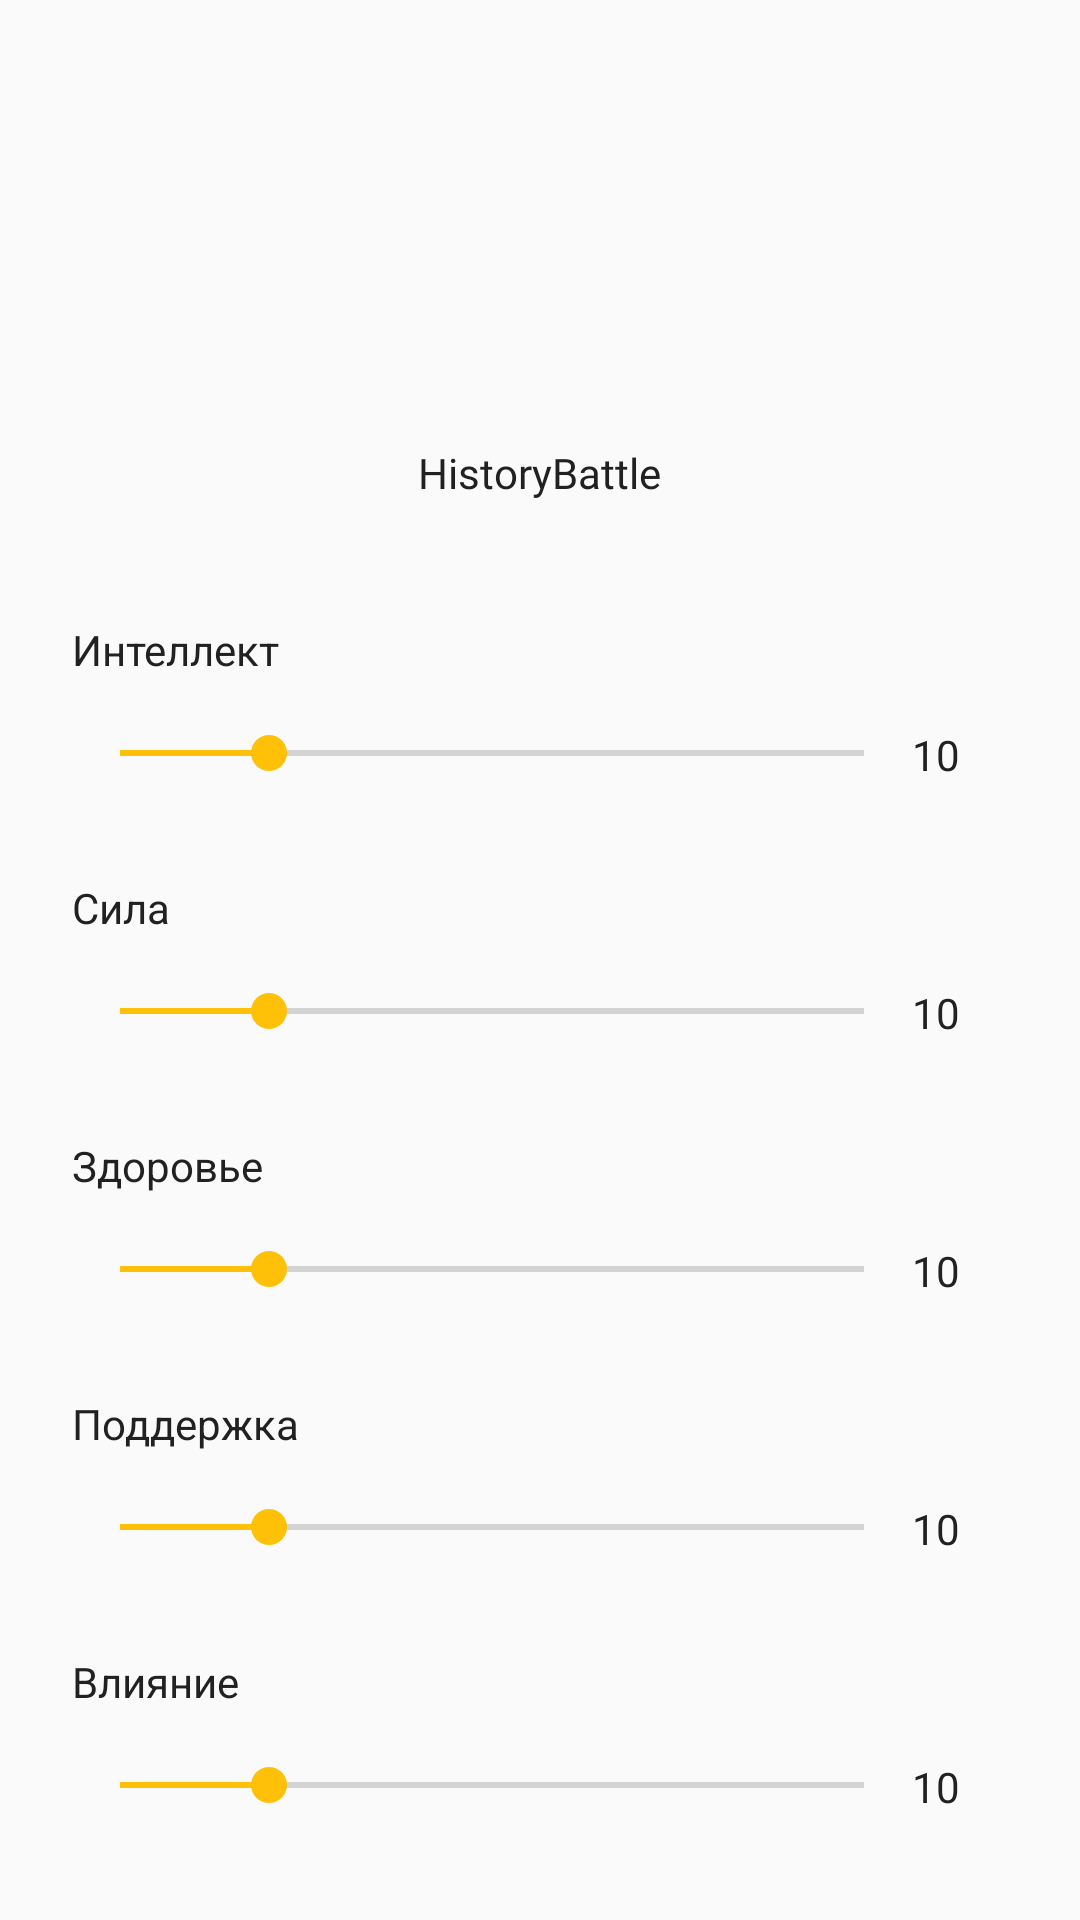

Reconstruct the res/layout file that produces this screen, plus the resources it refers to.
<!-- AndroidManifest.xml: application theme AppTheme -->
<!-- res/layout/layout_add_card.xml -->
<?xml version="1.0" encoding="utf-8"?>
<ScrollView
    xmlns:android="http://schemas.android.com/apk/res/android"
    xmlns:app="http://schemas.android.com/apk/res-auto"
    android:layout_width="fill_parent"
    android:layout_height="fill_parent"
    app:layout_behavior="@string/appbar_scrolling_view_behavior"
    android:fitsSystemWindows="true">

    <LinearLayout
        android:orientation="vertical"
        android:layout_width="match_parent"
        android:layout_height="wrap_content"
        android:paddingTop="72dp"
        android:paddingLeft="24dp"
        android:paddingRight="24dp">


        <ImageView android:src="@drawable/ic_book"
            android:layout_width="wrap_content"
            android:layout_height="72dp"
            android:layout_marginBottom="4dp"
            android:layout_gravity="center_horizontal" />


        <TextView
            android:layout_width="wrap_content"
            android:layout_height="wrap_content"
            android:text="@string/app_name"
            android:textSize="@dimen/text.24"
            android:fontFamily="@font/font_family"
            android:layout_gravity="center_horizontal"
            android:layout_marginBottom="24dp"
            />

        <LinearLayout
            android:layout_width="match_parent"
            android:layout_height="wrap_content"
            android:layout_marginTop="16dp"
            android:layout_marginBottom="16dp"
            android:orientation="vertical">

            <TextView
                android:layout_width="match_parent"
                android:layout_height="wrap_content"
                android:text="@string/intelligence"/>

            <LinearLayout
                android:layout_width="match_parent"
                android:layout_height="wrap_content"
                android:orientation="horizontal"
                android:layout_marginTop="16dp">

                <SeekBar
                    android:id="@+id/seekBarIntelligence"
                    android:layout_width="wrap_content"
                    android:layout_height="wrap_content"
                    android:progress="10"
                    android:layout_weight="15"
                    android:max="50" />
                <TextView
                    android:id="@+id/tvIntelligence"
                    android:layout_width="wrap_content"
                    android:layout_height="wrap_content"
                    android:layout_weight="1"
                    android:text="@string/default_parametr_value"/>

            </LinearLayout>

        </LinearLayout>

        <LinearLayout
            android:layout_width="match_parent"
            android:layout_height="wrap_content"
            android:layout_marginTop="16dp"
            android:layout_marginBottom="16dp"
            android:orientation="vertical">

            <TextView
                android:layout_width="match_parent"
                android:layout_height="wrap_content"
                android:text="@string/strength"/>

            <LinearLayout
                android:layout_width="match_parent"
                android:layout_height="wrap_content"
                android:orientation="horizontal"
                android:layout_marginTop="16dp">

                <SeekBar
                    android:id="@+id/seekBarStrength"
                    android:layout_width="wrap_content"
                    android:layout_height="wrap_content"
                    android:progress="10"
                    android:layout_weight="15"
                    android:max="50" />
                <TextView
                    android:id="@+id/tvStrength"
                    android:layout_width="wrap_content"
                    android:layout_height="wrap_content"
                    android:layout_weight="1"
                    android:text="@string/default_parametr_value"/>

            </LinearLayout>

        </LinearLayout>

        <LinearLayout
            android:layout_width="match_parent"
            android:layout_height="wrap_content"
            android:layout_marginTop="16dp"
            android:layout_marginBottom="16dp"
            android:orientation="vertical">

            <TextView
                android:layout_width="match_parent"
                android:layout_height="wrap_content"
                android:text="@string/hp"/>

            <LinearLayout
                android:layout_width="match_parent"
                android:layout_height="wrap_content"
                android:orientation="horizontal"
                android:layout_marginTop="16dp">

                <SeekBar
                    android:id="@+id/seekBarHp"
                    android:layout_width="wrap_content"
                    android:layout_height="wrap_content"
                    android:progress="10"
                    android:layout_weight="15"
                    android:max="50" />
                <TextView
                    android:id="@+id/tvHp"
                    android:layout_width="wrap_content"
                    android:layout_height="wrap_content"
                    android:layout_weight="1"
                    android:text="@string/default_parametr_value"/>

            </LinearLayout>

        </LinearLayout>

        <LinearLayout
            android:layout_width="match_parent"
            android:layout_height="wrap_content"
            android:layout_marginTop="16dp"
            android:layout_marginBottom="16dp"
            android:orientation="vertical">

            <TextView
                android:layout_width="match_parent"
                android:layout_height="wrap_content"
                android:text="@string/support"/>

            <LinearLayout
                android:layout_width="match_parent"
                android:layout_height="wrap_content"
                android:orientation="horizontal"
                android:layout_marginTop="16dp">

                <SeekBar
                    android:id="@+id/seekBarSupport"
                    android:layout_width="wrap_content"
                    android:layout_height="wrap_content"
                    android:progress="10"
                    android:layout_weight="15"
                    android:max="50" />
                <TextView
                    android:id="@+id/tvSupport"
                    android:layout_width="wrap_content"
                    android:layout_height="wrap_content"
                    android:layout_weight="1"
                    android:text="@string/default_parametr_value"/>

            </LinearLayout>

        </LinearLayout>

        <LinearLayout
            android:layout_width="match_parent"
            android:layout_height="wrap_content"
            android:layout_marginTop="16dp"
            android:layout_marginBottom="16dp"
            android:orientation="vertical">

            <TextView
                android:layout_width="match_parent"
                android:layout_height="wrap_content"
                android:text="@string/prestige"/>

            <LinearLayout
                android:layout_width="match_parent"
                android:layout_height="wrap_content"
                android:orientation="horizontal"
                android:layout_marginTop="16dp">

                <SeekBar
                    android:id="@+id/seekBarPrestige"
                    android:layout_width="wrap_content"
                    android:layout_height="wrap_content"
                    android:progress="10"
                    android:layout_weight="15"
                    android:max="50" />
                <TextView
                    android:id="@+id/tvPrestige"
                    android:layout_width="wrap_content"
                    android:layout_height="wrap_content"
                    android:layout_weight="1"
                    android:text="@string/default_parametr_value"/>

            </LinearLayout>

        </LinearLayout>

    </LinearLayout>
</ScrollView>
<!-- resources referenced by this layout -->
<resources>
  <string name="app_name">HistoryBattle</string>
  <string name="default_parametr_value">10</string>
  <string name="hp">Здоровье</string>
  <string name="intelligence">Интеллект</string>
  <string name="prestige">Влияние</string>
  <string name="strength">Сила</string>
  <string name="support">Поддержка</string>
  <style name="AppTheme" parent="Theme.AppCompat.Light">
          
          <item name="colorPrimary">@color/primary</item>
          <item name="colorPrimaryDark">@color/primary_dark</item>
          <item name="colorAccent">@color/accent</item>
          <item name="android:textColor">@color/primary_text</item>
          <item name="android:colorButtonNormal">@color/primary_dark</item>
          <item name="colorButtonNormal">@color/primary_dark</item>
          <item name="windowActionBar">false</item>
          <item name="windowNoTitle">true</item>
          <item name="android:statusBarColor">@color/primary_dark</item>
          <item name="android:windowDrawsSystemBarBackgrounds">true</item>
          <item name="android:windowTranslucentStatus">false</item>
      </style>
  <color name="primary">#F44336</color>
  <color name="primary_dark">#D32F2F</color>
  <color name="accent">#FFC107</color>
  <color name="primary_text">#212121</color>
</resources>
